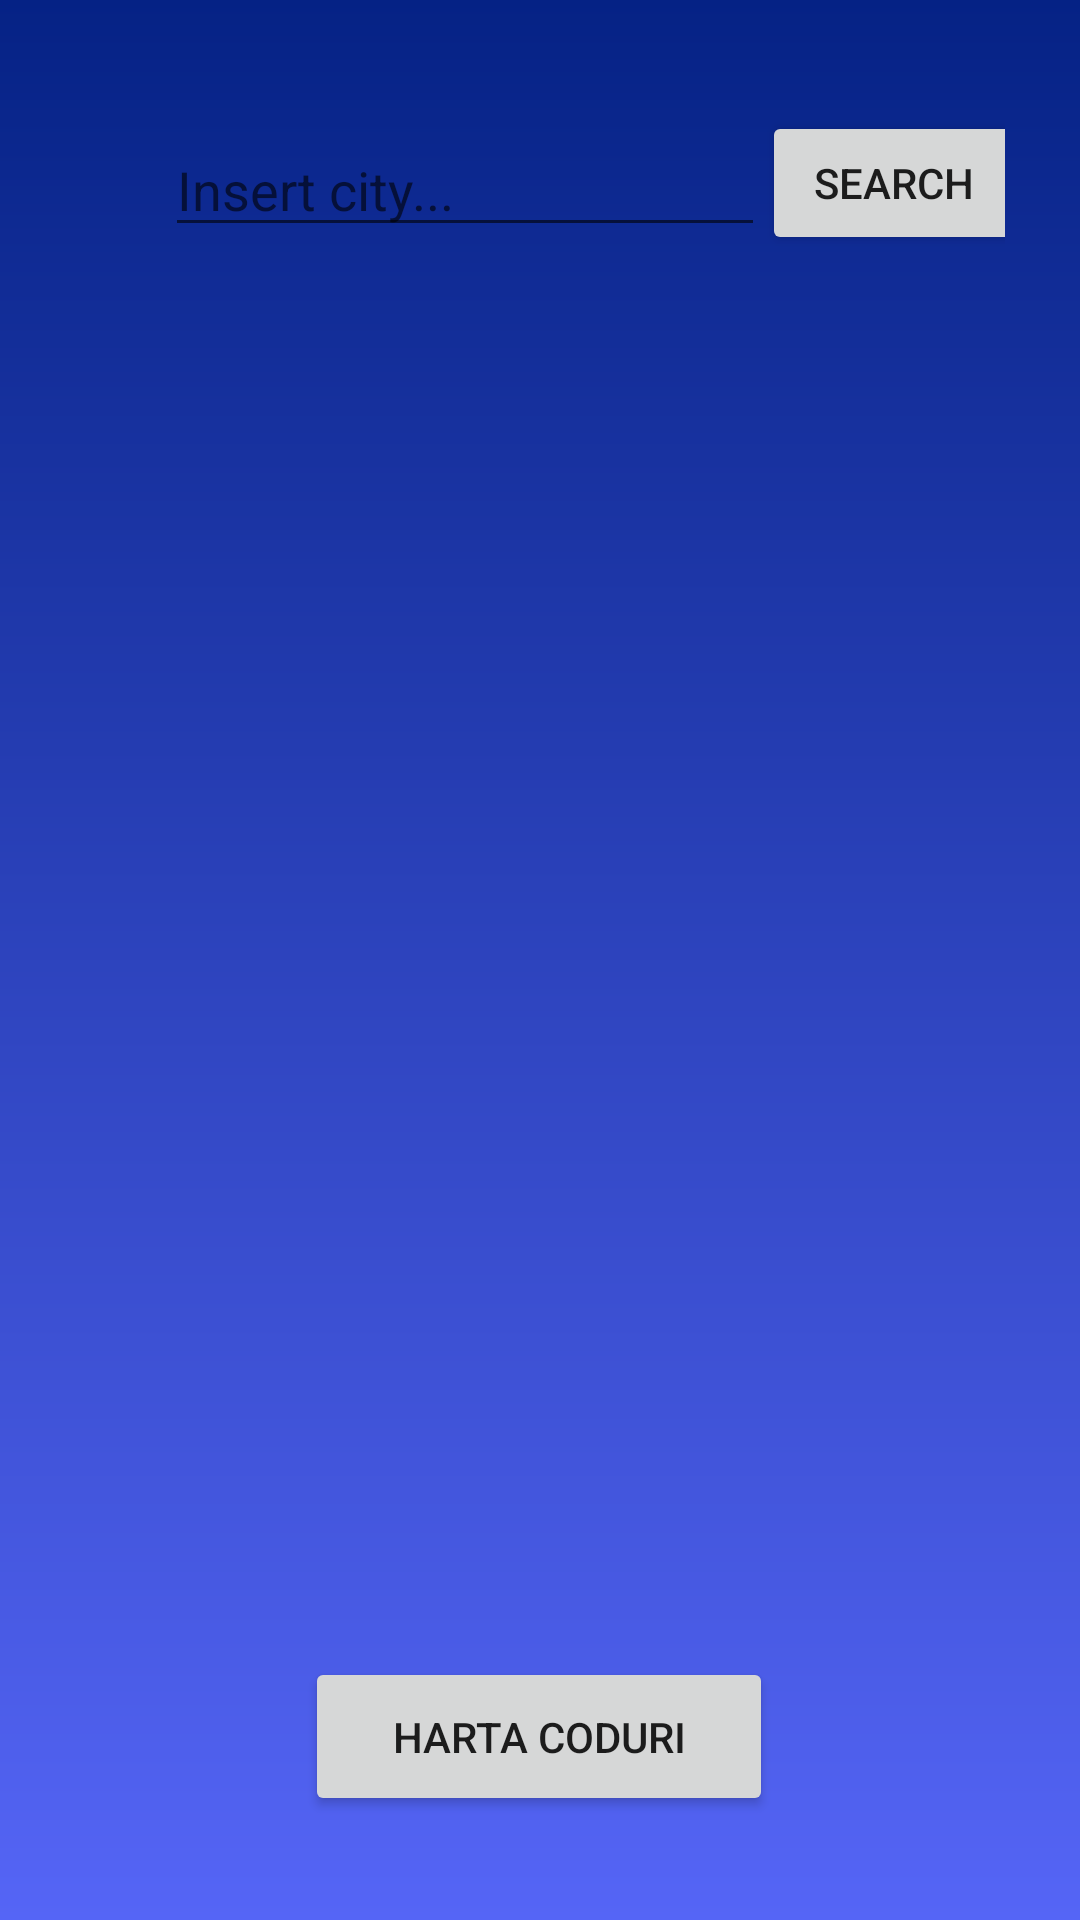

This screen was rendered from an Android layout file. Write that file and the resources it references.
<!-- AndroidManifest.xml: application theme Theme.ProiectEIM -->
<!-- res/layout/activity_main.xml -->
<?xml version="1.0" encoding="utf-8"?>
<androidx.constraintlayout.widget.ConstraintLayout xmlns:android="http://schemas.android.com/apk/res/android"
    xmlns:app="http://schemas.android.com/apk/res-auto"
    xmlns:tools="http://schemas.android.com/tools"
    android:layout_width="match_parent"
    android:layout_height="match_parent"
    android:orientation="vertical"
    android:padding="25dp"
    android:background="@drawable/background"
    tools:context=".MainActivity">

    <androidx.constraintlayout.widget.ConstraintLayout
        android:id="@+id/mainContainer"
        android:layout_width="match_parent"
        android:layout_height="match_parent"
        android:visibility="visible"
        app:layout_constraintBottom_toBottomOf="parent"
        app:layout_constraintEnd_toEndOf="parent"
        app:layout_constraintStart_toStartOf="parent"
        app:layout_constraintTop_toTopOf="parent">

        <EditText
            android:id="@+id/citySearchBox"
            android:layout_width="200dp"
            android:layout_height="wrap_content"
            android:layout_marginStart="30dp"
            android:ems="10"
            android:hint="Insert city..."
            android:inputType="textPersonName"
            app:layout_constraintBottom_toTopOf="@+id/locationList"
            app:layout_constraintStart_toStartOf="parent"
            app:layout_constraintTop_toTopOf="parent" />

        <androidx.recyclerview.widget.RecyclerView
            android:id="@+id/locationList"
            android:layout_width="300dp"
            android:layout_height="444dp"
            android:layout_alignParentBottom="true"
            app:layout_constraintBottom_toBottomOf="parent"
            app:layout_constraintEnd_toEndOf="parent"
            app:layout_constraintHorizontal_bias="0.495"
            app:layout_constraintStart_toStartOf="parent"
            app:layout_constraintTop_toTopOf="parent" />

        <Button
            android:id="@+id/searchButton"
            android:layout_width="wrap_content"
            android:layout_height="wrap_content"
            android:text="Search"
            app:layout_constraintBottom_toTopOf="@+id/locationList"
            app:layout_constraintEnd_toEndOf="parent"
            app:layout_constraintHorizontal_bias="0.162"
            app:layout_constraintStart_toEndOf="@+id/citySearchBox"
            app:layout_constraintTop_toTopOf="parent"
            app:layout_constraintVertical_bias="0.476" />

        <Button
            android:id="@+id/btMap"
            android:layout_width="156dp"
            android:layout_height="53dp"
            android:text="Harta Coduri"
            app:layout_constraintBottom_toBottomOf="parent"
            app:layout_constraintEnd_toEndOf="parent"
            app:layout_constraintHorizontal_bias="0.497"
            app:layout_constraintStart_toStartOf="parent"
            app:layout_constraintTop_toBottomOf="@+id/locationList"
            app:layout_constraintVertical_bias="0.523" />
    </androidx.constraintlayout.widget.ConstraintLayout>

</androidx.constraintlayout.widget.ConstraintLayout>
<!-- resources referenced by this layout -->
<resources>
  <!-- drawable background (drawable) -->
  <?xml version="1.0" encoding="utf-8"?>
  <shape
      android:shape="rectangle"
      xmlns:android="http://schemas.android.com/apk/res/android">
      <gradient
          android:angle="90"
          android:startColor="#5565F6"
          android:endColor="#052285"
          android:type="linear">
      </gradient>
  </shape>
  <style name="Theme.ProiectEIM" parent="Theme.MaterialComponents.DayNight.DarkActionBar">
          
          <item name="colorPrimary">@color/purple_500</item>
          <item name="colorPrimaryVariant">@color/purple_700</item>
          <item name="colorOnPrimary">@color/white</item>
          
          <item name="colorSecondary">@color/teal_200</item>
          <item name="colorSecondaryVariant">@color/teal_700</item>
          <item name="colorOnSecondary">@color/black</item>
          
          <item name="android:statusBarColor" tools:targetApi="l">?attr/colorPrimaryVariant</item>
          
      </style>
  <color name="purple_500">#FF6200EE</color>
  <color name="purple_700">#FF3700B3</color>
  <color name="white">#FFFFFFFF</color>
  <color name="teal_200">#FF03DAC5</color>
  <color name="teal_700">#FF018786</color>
  <color name="black">#FF000000</color>
</resources>
